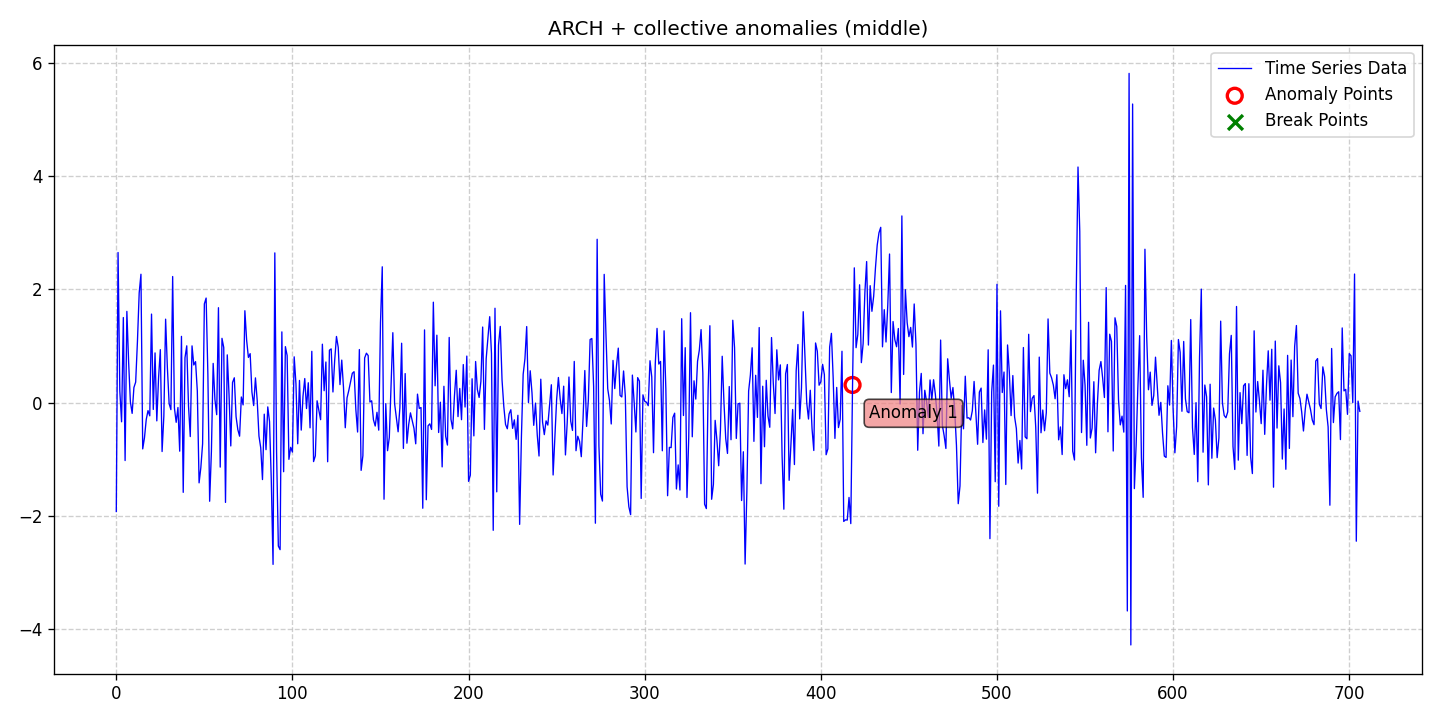

The table this chart was drawn from, first rows:
date, data, stationary, det_lin_up, det_lin_down, det_quad, det_cubic, det_exp, det_damped, stoc_trend, volatility, single_seas, multiple_seas, point_anom_single, point_anom_multi, collect_anom, context_anom, mean_shift, var_shift, trend_shift, point_anom_count, point_anom_location, point_anom_point, collect_anom_count
2020-01-01, -1.922, 0, 0, 0, 0, 0, 0, 0, 0, 1, 0, 0, 0, 0, 1, 0, 0, 0, 0, 0, none, , 1
2020-01-02, 2.649, 0, 0, 0, 0, 0, 0, 0, 0, 1, 0, 0, 0, 0, 1, 0, 0, 0, 0, 0, none, , 1
2020-01-03, 0.2057, 0, 0, 0, 0, 0, 0, 0, 0, 1, 0, 0, 0, 0, 1, 0, 0, 0, 0, 0, none, , 1
2020-01-04, -0.3388, 0, 0, 0, 0, 0, 0, 0, 0, 1, 0, 0, 0, 0, 1, 0, 0, 0, 0, 0, none, , 1
2020-01-05, 1.501, 0, 0, 0, 0, 0, 0, 0, 0, 1, 0, 0, 0, 0, 1, 0, 0, 0, 0, 0, none, , 1
2020-01-06, -1.022, 0, 0, 0, 0, 0, 0, 0, 0, 1, 0, 0, 0, 0, 1, 0, 0, 0, 0, 0, none, , 1
2020-01-07, 1.61, 0, 0, 0, 0, 0, 0, 0, 0, 1, 0, 0, 0, 0, 1, 0, 0, 0, 0, 0, none, , 1
2020-01-08, 0.7153, 0, 0, 0, 0, 0, 0, 0, 0, 1, 0, 0, 0, 0, 1, 0, 0, 0, 0, 0, none, , 1
2020-01-09, 0.01324, 0, 0, 0, 0, 0, 0, 0, 0, 1, 0, 0, 0, 0, 1, 0, 0, 0, 0, 0, none, , 1
2020-01-10, -0.1903, 0, 0, 0, 0, 0, 0, 0, 0, 1, 0, 0, 0, 0, 1, 0, 0, 0, 0, 0, none, , 1
2020-01-11, 0.2657, 0, 0, 0, 0, 0, 0, 0, 0, 1, 0, 0, 0, 0, 1, 0, 0, 0, 0, 0, none, , 1
2020-01-12, 0.3612, 0, 0, 0, 0, 0, 0, 0, 0, 1, 0, 0, 0, 0, 1, 0, 0, 0, 0, 0, none, , 1
2020-01-13, 1.074, 0, 0, 0, 0, 0, 0, 0, 0, 1, 0, 0, 0, 0, 1, 0, 0, 0, 0, 0, none, , 1
2020-01-14, 1.937, 0, 0, 0, 0, 0, 0, 0, 0, 1, 0, 0, 0, 0, 1, 0, 0, 0, 0, 0, none, , 1
2020-01-15, 2.265, 0, 0, 0, 0, 0, 0, 0, 0, 1, 0, 0, 0, 0, 1, 0, 0, 0, 0, 0, none, , 1
2020-01-16, -0.8173, 0, 0, 0, 0, 0, 0, 0, 0, 1, 0, 0, 0, 0, 1, 0, 0, 0, 0, 0, none, , 1
2020-01-17, -0.6205, 0, 0, 0, 0, 0, 0, 0, 0, 1, 0, 0, 0, 0, 1, 0, 0, 0, 0, 0, none, , 1
2020-01-18, -0.2986, 0, 0, 0, 0, 0, 0, 0, 0, 1, 0, 0, 0, 0, 1, 0, 0, 0, 0, 0, none, , 1
2020-01-19, -0.1416, 0, 0, 0, 0, 0, 0, 0, 0, 1, 0, 0, 0, 0, 1, 0, 0, 0, 0, 0, none, , 1
2020-01-20, -0.2335, 0, 0, 0, 0, 0, 0, 0, 0, 1, 0, 0, 0, 0, 1, 0, 0, 0, 0, 0, none, , 1
2020-01-21, 1.562, 0, 0, 0, 0, 0, 0, 0, 0, 1, 0, 0, 0, 0, 1, 0, 0, 0, 0, 0, none, , 1
2020-01-22, -0.1206, 0, 0, 0, 0, 0, 0, 0, 0, 1, 0, 0, 0, 0, 1, 0, 0, 0, 0, 0, none, , 1
2020-01-23, 0.8769, 0, 0, 0, 0, 0, 0, 0, 0, 1, 0, 0, 0, 0, 1, 0, 0, 0, 0, 0, none, , 1
2020-01-24, -0.3225, 0, 0, 0, 0, 0, 0, 0, 0, 1, 0, 0, 0, 0, 1, 0, 0, 0, 0, 0, none, , 1
2020-01-25, 0.4375, 0, 0, 0, 0, 0, 0, 0, 0, 1, 0, 0, 0, 0, 1, 0, 0, 0, 0, 0, none, , 1
2020-01-26, 0.9341, 0, 0, 0, 0, 0, 0, 0, 0, 1, 0, 0, 0, 0, 1, 0, 0, 0, 0, 0, none, , 1
2020-01-27, -0.8634, 0, 0, 0, 0, 0, 0, 0, 0, 1, 0, 0, 0, 0, 1, 0, 0, 0, 0, 0, none, , 1
2020-01-28, -0.2364, 0, 0, 0, 0, 0, 0, 0, 0, 1, 0, 0, 0, 0, 1, 0, 0, 0, 0, 0, none, , 1
2020-01-29, 1.472, 0, 0, 0, 0, 0, 0, 0, 0, 1, 0, 0, 0, 0, 1, 0, 0, 0, 0, 0, none, , 1
2020-01-30, 0.6178, 0, 0, 0, 0, 0, 0, 0, 0, 1, 0, 0, 0, 0, 1, 0, 0, 0, 0, 0, none, , 1
2020-01-31, -0.01938, 0, 0, 0, 0, 0, 0, 0, 0, 1, 0, 0, 0, 0, 1, 0, 0, 0, 0, 0, none, , 1
2020-02-01, -0.1246, 0, 0, 0, 0, 0, 0, 0, 0, 1, 0, 0, 0, 0, 1, 0, 0, 0, 0, 0, none, , 1
2020-02-02, 2.225, 0, 0, 0, 0, 0, 0, 0, 0, 1, 0, 0, 0, 0, 1, 0, 0, 0, 0, 0, none, , 1
2020-02-03, -0.0944, 0, 0, 0, 0, 0, 0, 0, 0, 1, 0, 0, 0, 0, 1, 0, 0, 0, 0, 0, none, , 1
2020-02-04, -0.348, 0, 0, 0, 0, 0, 0, 0, 0, 1, 0, 0, 0, 0, 1, 0, 0, 0, 0, 0, none, , 1
2020-02-05, -0.08639, 0, 0, 0, 0, 0, 0, 0, 0, 1, 0, 0, 0, 0, 1, 0, 0, 0, 0, 0, none, , 1
2020-02-06, -0.8573, 0, 0, 0, 0, 0, 0, 0, 0, 1, 0, 0, 0, 0, 1, 0, 0, 0, 0, 0, none, , 1
2020-02-07, 1.169, 0, 0, 0, 0, 0, 0, 0, 0, 1, 0, 0, 0, 0, 1, 0, 0, 0, 0, 0, none, , 1
2020-02-08, -1.584, 0, 0, 0, 0, 0, 0, 0, 0, 1, 0, 0, 0, 0, 1, 0, 0, 0, 0, 0, none, , 1
2020-02-09, 0.7916, 0, 0, 0, 0, 0, 0, 0, 0, 1, 0, 0, 0, 0, 1, 0, 0, 0, 0, 0, none, , 1
2020-02-10, 1.002, 0, 0, 0, 0, 0, 0, 0, 0, 1, 0, 0, 0, 0, 1, 0, 0, 0, 0, 0, none, , 1
2020-02-11, -0.05851, 0, 0, 0, 0, 0, 0, 0, 0, 1, 0, 0, 0, 0, 1, 0, 0, 0, 0, 0, none, , 1
2020-02-12, -0.5995, 0, 0, 0, 0, 0, 0, 0, 0, 1, 0, 0, 0, 0, 1, 0, 0, 0, 0, 0, none, , 1
2020-02-13, 1.001, 0, 0, 0, 0, 0, 0, 0, 0, 1, 0, 0, 0, 0, 1, 0, 0, 0, 0, 0, none, , 1
2020-02-14, 0.6639, 0, 0, 0, 0, 0, 0, 0, 0, 1, 0, 0, 0, 0, 1, 0, 0, 0, 0, 0, none, , 1
2020-02-15, 0.7229, 0, 0, 0, 0, 0, 0, 0, 0, 1, 0, 0, 0, 0, 1, 0, 0, 0, 0, 0, none, , 1
2020-02-16, 0.2052, 0, 0, 0, 0, 0, 0, 0, 0, 1, 0, 0, 0, 0, 1, 0, 0, 0, 0, 0, none, , 1
2020-02-17, -1.416, 0, 0, 0, 0, 0, 0, 0, 0, 1, 0, 0, 0, 0, 1, 0, 0, 0, 0, 0, none, , 1
2020-02-18, -1.148, 0, 0, 0, 0, 0, 0, 0, 0, 1, 0, 0, 0, 0, 1, 0, 0, 0, 0, 0, none, , 1
2020-02-19, -0.7265, 0, 0, 0, 0, 0, 0, 0, 0, 1, 0, 0, 0, 0, 1, 0, 0, 0, 0, 0, none, , 1
2020-02-20, 1.742, 0, 0, 0, 0, 0, 0, 0, 0, 1, 0, 0, 0, 0, 1, 0, 0, 0, 0, 0, none, , 1
2020-02-21, 1.845, 0, 0, 0, 0, 0, 0, 0, 0, 1, 0, 0, 0, 0, 1, 0, 0, 0, 0, 0, none, , 1
2020-02-22, 0.4897, 0, 0, 0, 0, 0, 0, 0, 0, 1, 0, 0, 0, 0, 1, 0, 0, 0, 0, 0, none, , 1
2020-02-23, -1.741, 0, 0, 0, 0, 0, 0, 0, 0, 1, 0, 0, 0, 0, 1, 0, 0, 0, 0, 0, none, , 1
2020-02-24, -0.8617, 0, 0, 0, 0, 0, 0, 0, 0, 1, 0, 0, 0, 0, 1, 0, 0, 0, 0, 0, none, , 1
2020-02-25, 0.6918, 0, 0, 0, 0, 0, 0, 0, 0, 1, 0, 0, 0, 0, 1, 0, 0, 0, 0, 0, none, , 1
2020-02-26, 0.05355, 0, 0, 0, 0, 0, 0, 0, 0, 1, 0, 0, 0, 0, 1, 0, 0, 0, 0, 0, none, , 1
2020-02-27, -0.2134, 0, 0, 0, 0, 0, 0, 0, 0, 1, 0, 0, 0, 0, 1, 0, 0, 0, 0, 0, none, , 1
2020-02-28, 1.675, 0, 0, 0, 0, 0, 0, 0, 0, 1, 0, 0, 0, 0, 1, 0, 0, 0, 0, 0, none, , 1
2020-02-29, -1.138, 0, 0, 0, 0, 0, 0, 0, 0, 1, 0, 0, 0, 0, 1, 0, 0, 0, 0, 0, none, , 1
... 647 more rows
